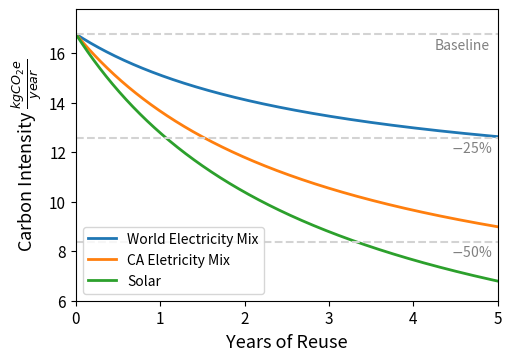

Python code for this plot:
import matplotlib.pyplot as plt
import numpy as np

FONTSIZE=12
#e = 0.6029
# def gwp(y,u):
#     return (P+(u+0.5)*8.760*y*e)/(3+y)
# yr = np.linspace(0,5,1000)

# gwp20 = [gwp(y,0.2) for y in yr]
# gwp50 = [gwp(y,0.5) for y in yr]
# gwp100 = [gwp(y,1) for y in yr]

# fig, ax = plt.subplots()
# ax.plot(yr,gwp20,label="20% Utilization")
# ax.plot(yr,gwp50,label="50% Utilization")
# ax.plot(yr,gwp100,label="100% Utilization")
# plt.xlabel("Years of Reuse",fontsize=FONTSIZE)
# plt.ylabel("Yearly GWP ($kgCO_{2}e$/year)",fontsize=FONTSIZE)
# ax.annotate('100%',(4.4,11.55),style='italic')
# ax.annotate('50%',(4.4,10),style='italic')
# ax.annotate('20%',(4.4,9),style='italic')
# plt.xlim(0,5)
# plt.xticks(fontsize=11)
# plt.yticks(fontsize=11)
# fig.tight_layout()
# fig.set_size_inches(5, 3.5)
# fig.savefig('gwp.eps', dpi=100)
# plt.show()

P = 43.31+7
def gwp(y,e):
    return (P+1.92*8.760*y*e)/(3+y)
yr = np.linspace(0,5,1000)

gwp_solar = [gwp(y,0.048) for y in yr]
gwp_gas = [gwp(y,0.49) for y in yr]
gwp_world = [gwp(y,0.6029) for y in yr]
gwp_ca = [gwp(y,0.2567) for y in yr]

fig, ax = plt.subplots()
ax.plot(yr,gwp_world,label="World Electricity Mix",linewidth=2)
#ax.plot(yr,gwp_gas,label="Natural Gas",linewidth=2)
ax.plot(yr,gwp_ca,label="CA Eletricity Mix",linewidth=2)
ax.plot(yr,gwp_solar,label="Solar",linewidth=2)
p100 = P/3
plt.hlines(p100,0,5,linestyles="dashed",colors=["lightgrey"])
ax.annotate('Baseline',(4.25,p100-0.6),style='italic',color="grey")
p75 = 0.75*(P/3)
plt.hlines(p75,0,5,linestyles="dashed",colors=["lightgrey"])
ax.annotate('$-$25%',(4.45,p75-0.6),style='italic',color="grey")
p50 = 0.5*(P/3)
plt.hlines(p50,0,5,linestyles="dashed",colors=["lightgrey"])
ax.annotate('$-$50%',(4.45,p50-0.6),style='italic',color="grey")

plt.xlabel("Years of Reuse",fontsize=FONTSIZE+1)
plt.ylabel(r'Carbon Intensity $\frac{kgCO_{2}e}{year}$',fontsize=FONTSIZE+1)
plt.legend(loc='lower left')
plt.xlim(0,5)
plt.ylim(6,P/3+1)
plt.xticks(fontsize=11)
plt.yticks(fontsize=11)
fig.tight_layout()
fig.set_size_inches(5, 3.5)
fig.savefig('gwp.eps', dpi=100)
plt.show()
